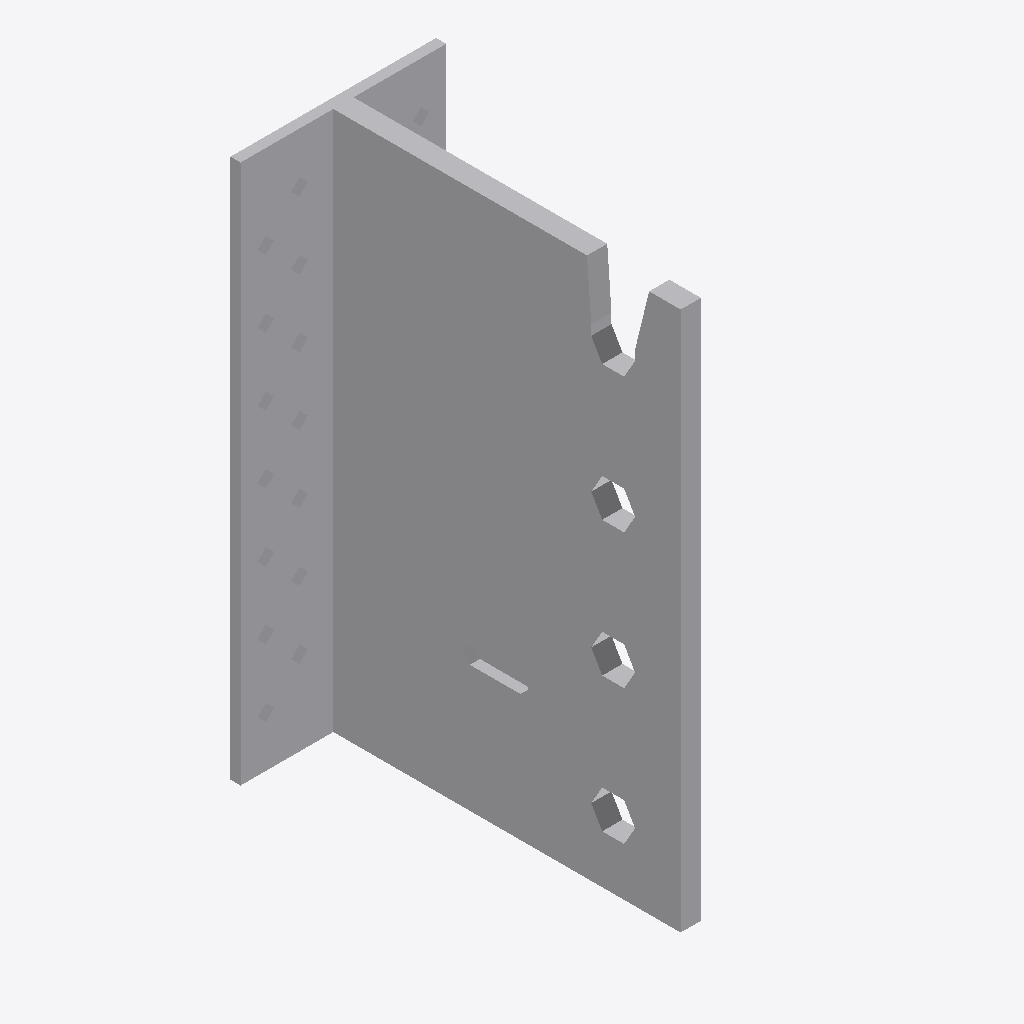
Isometric view of an IFC building model (IFC-SPF (STEP), schema IFC2X3, length unit millimetre), seen from the south-west, elements coloured by IFC class: 1 other element (light grey).
Extent 0.061 m × 0.106 m × 0.160 m (x, y, z). Storeys (1): Level 1 at 0.00 m. Elements (1): 1 IfcBuildingElementProxy.

HEADER;
FILE_DESCRIPTION(('ViewDefinition [CoordinationView]'),'2;1');
FILE_NAME('','2024-05-16T09:32:59',(''),(''),'The EXPRESS Data Manager Version 5.02.0100.07 : ','20140606_1530(x64) - Exporter 2015.0.2014.0606 -','');
FILE_SCHEMA(('IFC2X3'));
ENDSEC;
DATA;
#94=IFCPROJECT('2yLul87gL9fOfpfh9sWEiD',#41,'',$,$,'D:\\BIMCAD EU\\Batch 3.0\\part 8 - 277 models\\3D Content\\Normal Holes\\RFA\\BT4-160.ifc','',(#83,#91),#78);
#4625=IFCSITE('2yLul87gL9fOfpfh9sWEiF',#41,'Default',$,'',#4624,$,$,.ELEMENT.,(42,24,53,508911),(-71,-15,-29,-58837),0.0,$,$);
#104=IFCBUILDING('2yLul87gL9fOfpfh9sWEiC',#41,'',$,$,#32,$,'',.ELEMENT.,$,$,#100);
#113=IFCBUILDINGSTOREY('2yLul87gL9fOfpfhA9Vn58',#41,'Level 1',$,$,#111,$,'Level 1',.ELEMENT.,0.0);
#4517=IFCBUILDINGELEMENTPROXY('2mWNJLOSj3reWzKYXwbaez',#41,'BT4-160:BT4-160:63571',$,'BT4-160',#4515,#4510,'63571',.ELEMENT.);
ENDSEC;
